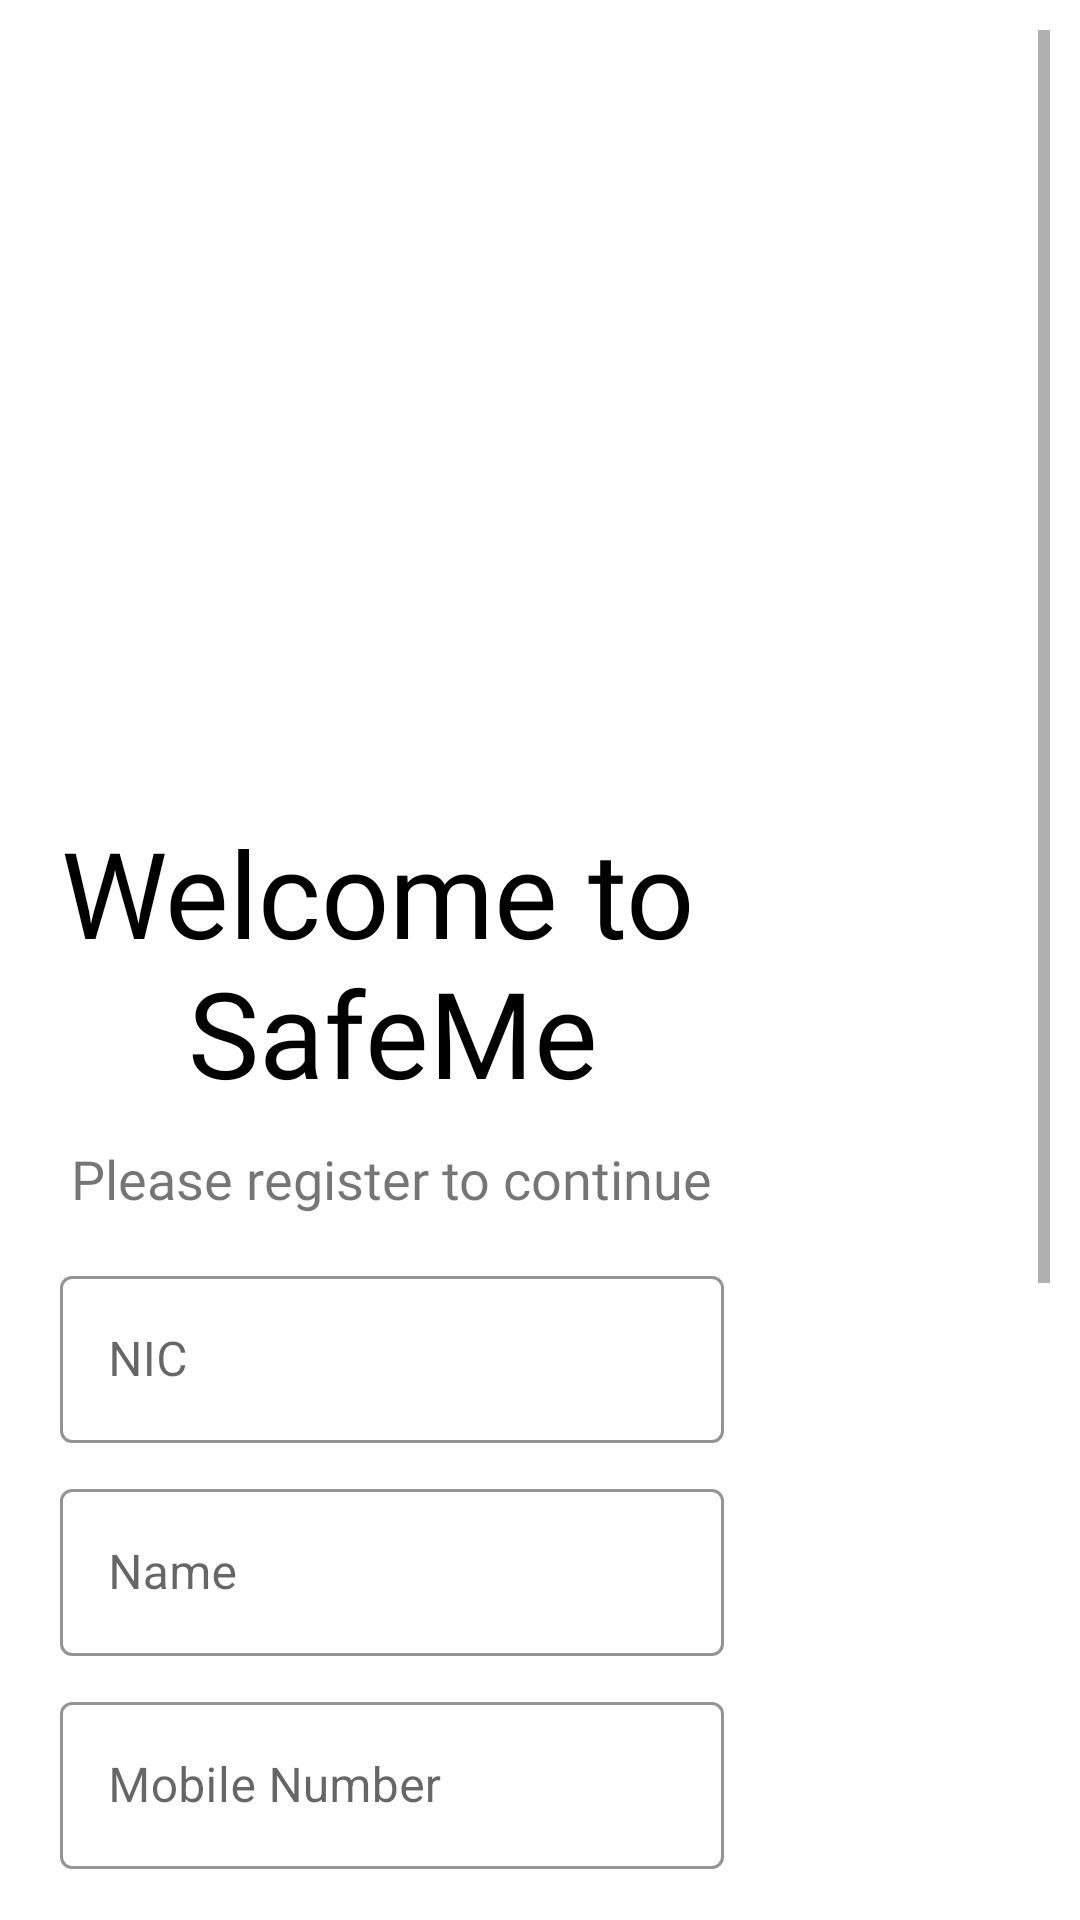

The Android layout XML behind this screen, and the referenced resources:
<!-- AndroidManifest.xml: application theme Theme.SafeMe -->
<!-- res/layout/activity_user_register.xml -->
<?xml version="1.0" encoding="utf-8"?>
<androidx.constraintlayout.widget.ConstraintLayout xmlns:android="http://schemas.android.com/apk/res/android"
    xmlns:app="http://schemas.android.com/apk/res-auto"
    xmlns:tools="http://schemas.android.com/tools"
    android:layout_width="match_parent"
    android:layout_height="match_parent"
    android:orientation="vertical"
    tools:context=".Onboarding_Pages.UserRegister">

    <ScrollView
        android:layout_width="match_parent"
        android:layout_height="match_parent"
        android:contentDescription="@string/app_name"
        android:orientation="vertical"
        android:padding="10dp"
        app:layout_constraintBottom_toBottomOf="parent"
        app:layout_constraintEnd_toEndOf="parent"
        app:layout_constraintStart_toStartOf="parent"
        app:layout_constraintTop_toTopOf="parent">

        <LinearLayout
            android:layout_width="wrap_content"
            android:layout_height="wrap_content"
            android:layout_marginTop="-30dp"
            android:orientation="vertical"
            android:padding="10dp"
            app:layout_constraintBottom_toBottomOf="parent"
            app:layout_constraintEnd_toEndOf="parent"
            app:layout_constraintStart_toStartOf="parent"
            app:layout_constraintTop_toTopOf="parent">

            <ImageView
                android:id="@+id/imageView2"
                android:layout_width="wrap_content"
                android:layout_height="300dp"
                android:layout_marginEnd="10dp"
                android:src="@drawable/safeme_logo"
                app:layout_constraintBottom_toBottomOf="parent"
                app:layout_constraintEnd_toEndOf="parent"
                app:layout_constraintStart_toStartOf="parent"
                app:layout_constraintTop_toTopOf="parent">

            </ImageView>

            <TextView
                android:id="@+id/logo_name"
                android:layout_width="wrap_content"
                android:layout_height="wrap_content"
                android:layout_marginTop="-20dp"
                android:fontFamily="@font/poppins_extrabold"
                android:text="@string/register_txt1"
                android:textColor="#000"
                android:layout_gravity="center"
                android:textAlignment="center"
                android:textSize="40sp"
                android:transitionName="logo_text" />

            <TextView
                android:id="@+id/slogan"
                android:layout_width="wrap_content"
                android:layout_height="wrap_content"
                android:fontFamily="@font/poppins_medium"
                android:text="@string/register_txt2"
                android:layout_marginTop="10dp"
                android:layout_gravity="center"
                android:layout_marginBottom="15dp"
                android:textSize="18sp"
                android:transitionName="slogan_text" />

            <com.google.android.material.textfield.TextInputLayout
                android:id="@+id/NIC"
                style="@style/Widget.MaterialComponents.TextInputLayout.OutlinedBox"
                android:layout_width="match_parent"
                android:layout_height="wrap_content"
                android:layout_marginBottom="10dp"
                android:hint="@string/nic"
                app:boxStrokeColor="#000"
                android:transitionName="username_text">

                <com.google.android.material.textfield.TextInputEditText
                    android:layout_width="match_parent"
                    android:layout_height="wrap_content"
                    android:inputType="text"
                    app:strokeColor="@android:color/white">

                </com.google.android.material.textfield.TextInputEditText>
            </com.google.android.material.textfield.TextInputLayout>

            <com.google.android.material.textfield.TextInputLayout
                android:id="@+id/Name"
                style="@style/Widget.MaterialComponents.TextInputLayout.OutlinedBox"
                android:layout_width="match_parent"
                android:layout_height="wrap_content"
                android:layout_marginBottom="10dp"
                android:hint="@string/name"
                app:boxStrokeColor="#000"
                android:transitionName="username_text">

                <com.google.android.material.textfield.TextInputEditText
                    android:layout_width="match_parent"
                    android:layout_height="wrap_content"
                    android:inputType="text"
                    app:strokeColor="@android:color/white">

                </com.google.android.material.textfield.TextInputEditText>
            </com.google.android.material.textfield.TextInputLayout>

            <com.google.android.material.textfield.TextInputLayout
                android:id="@+id/MobileNumber"
                style="@style/Widget.MaterialComponents.TextInputLayout.OutlinedBox"
                android:layout_width="match_parent"
                android:layout_height="wrap_content"
                android:layout_marginBottom="10dp"
                android:hint="@string/mobile"
                app:boxStrokeColor="#000"
                android:transitionName="username_text">

                <com.google.android.material.textfield.TextInputEditText
                    android:layout_width="match_parent"
                    android:layout_height="wrap_content"
                    android:inputType="number"
                    app:strokeColor="@android:color/white">

                </com.google.android.material.textfield.TextInputEditText>
            </com.google.android.material.textfield.TextInputLayout>

            <com.google.android.material.textfield.TextInputLayout
                android:id="@+id/email"
                style="@style/Widget.MaterialComponents.TextInputLayout.OutlinedBox"
                android:layout_width="match_parent"
                android:layout_height="wrap_content"
                android:layout_marginBottom="10dp"
                android:hint="@string/email"
                app:boxStrokeColor="#000"
                android:transitionName="username_text">

                <com.google.android.material.textfield.TextInputEditText
                    android:layout_width="match_parent"
                    android:layout_height="wrap_content"
                    android:inputType="textEmailAddress"
                    app:strokeColor="@android:color/white">

                </com.google.android.material.textfield.TextInputEditText>
            </com.google.android.material.textfield.TextInputLayout>

            <com.google.android.material.textfield.TextInputLayout
                android:id="@+id/Password"
                style="@style/Widget.MaterialComponents.TextInputLayout.OutlinedBox"
                android:layout_width="match_parent"
                android:layout_height="wrap_content"
                android:layout_marginBottom="10dp"
                android:hint="@string/password"
                app:passwordToggleEnabled="true"
                app:boxStrokeColor="#000"
                android:transitionName="username_text">

                <com.google.android.material.textfield.TextInputEditText
                    android:layout_width="match_parent"
                    android:layout_height="wrap_content"
                    android:inputType="textPassword"
                    app:strokeColor="@android:color/white">

                </com.google.android.material.textfield.TextInputEditText>
            </com.google.android.material.textfield.TextInputLayout>

            <Spinner
                android:id="@+id/spinCity"
                android:layout_width="match_parent"
                android:layout_height="wrap_content"
                android:layout_marginTop="5dp"
                app:layout_constraintVertical_bias="0.854"
                android:popupBackground="@android:color/white"
                android:scrollbars="none"
                android:padding="8dp"
                android:spinnerMode="dropdown" />
            <ProgressBar
                android:id="@+id/progressBar"
                style="?android:attr/progressBarStyle"
                android:layout_width="match_parent"
                android:layout_gravity="center"
                android:visibility="gone"
                android:layout_height="wrap_content" />
            <com.google.android.material.button.MaterialButton
                android:id="@+id/Registerbtn"
                android:layout_width="match_parent"
                android:layout_height="wrap_content"
                android:layout_marginTop="25dp"
                android:layout_marginBottom="5dp"
                android:background="#000"
                android:text="@string/register2"
                android:transitionName="btn_go"
                app:backgroundTint="@null"
                app:layout_constraintBottom_toBottomOf="@+id/binanceJsonViewButton"
                app:layout_constraintEnd_toEndOf="parent"
                app:layout_constraintStart_toEndOf="@+id/binanceJsonViewButton"
                app:layout_constraintTop_toTopOf="@+id/binanceJsonViewButton" />

            <Button
                android:id="@+id/DoctorSignUp"
                android:layout_width="match_parent"
                android:layout_height="wrap_content"
                android:layout_gravity="center"
                android:layout_margin="5dp"
                android:layout_marginTop="20dp"
                android:background="#00000000"
                android:onClick="gotoLogin"
                android:elevation="0dp"
                android:text="@string/already"
                android:textColor="#000000"
                android:transitionName="btn_move" />


        </LinearLayout>
    </ScrollView>
</androidx.constraintlayout.widget.ConstraintLayout>
<!-- resources referenced by this layout -->
<resources>
  <string name="already">Already have an account? Login</string>
  <string name="app_name">Secure us</string>
  <string name="email">Email</string>
  <string name="mobile">Mobile Number</string>
  <string name="name">Name</string>
  <string name="nic">NIC</string>
  <string name="password">Password</string>
  <string name="register2">Register</string>
  <string name="register_txt1">Welcome to \nSafeMe</string>
  <string name="register_txt2">Please register to continue</string>
  <style name="Theme.SafeMe" parent="Theme.MaterialComponents.DayNight.NoActionBar">
          
          <item name="colorPrimary">@color/purple_500</item>
          <item name="colorPrimaryVariant">@color/purple_700</item>
          <item name="colorOnPrimary">@color/white</item>
          
          <item name="colorSecondary">@color/teal_200</item>
          <item name="colorSecondaryVariant">@color/teal_700</item>
          <item name="colorOnSecondary">@color/black</item>
          
          <item name="android:statusBarColor" tools:targetApi="l">?attr/colorPrimaryVariant</item>
          
      </style>
  <color name="purple_500">#FF000000</color>
  <color name="purple_700">#FF000000</color>
  <color name="white">#FFFFFFFF</color>
  <color name="teal_200">#FF03DAC5</color>
  <color name="teal_700">#FF018786</color>
  <color name="black">#FF000000</color>
</resources>
